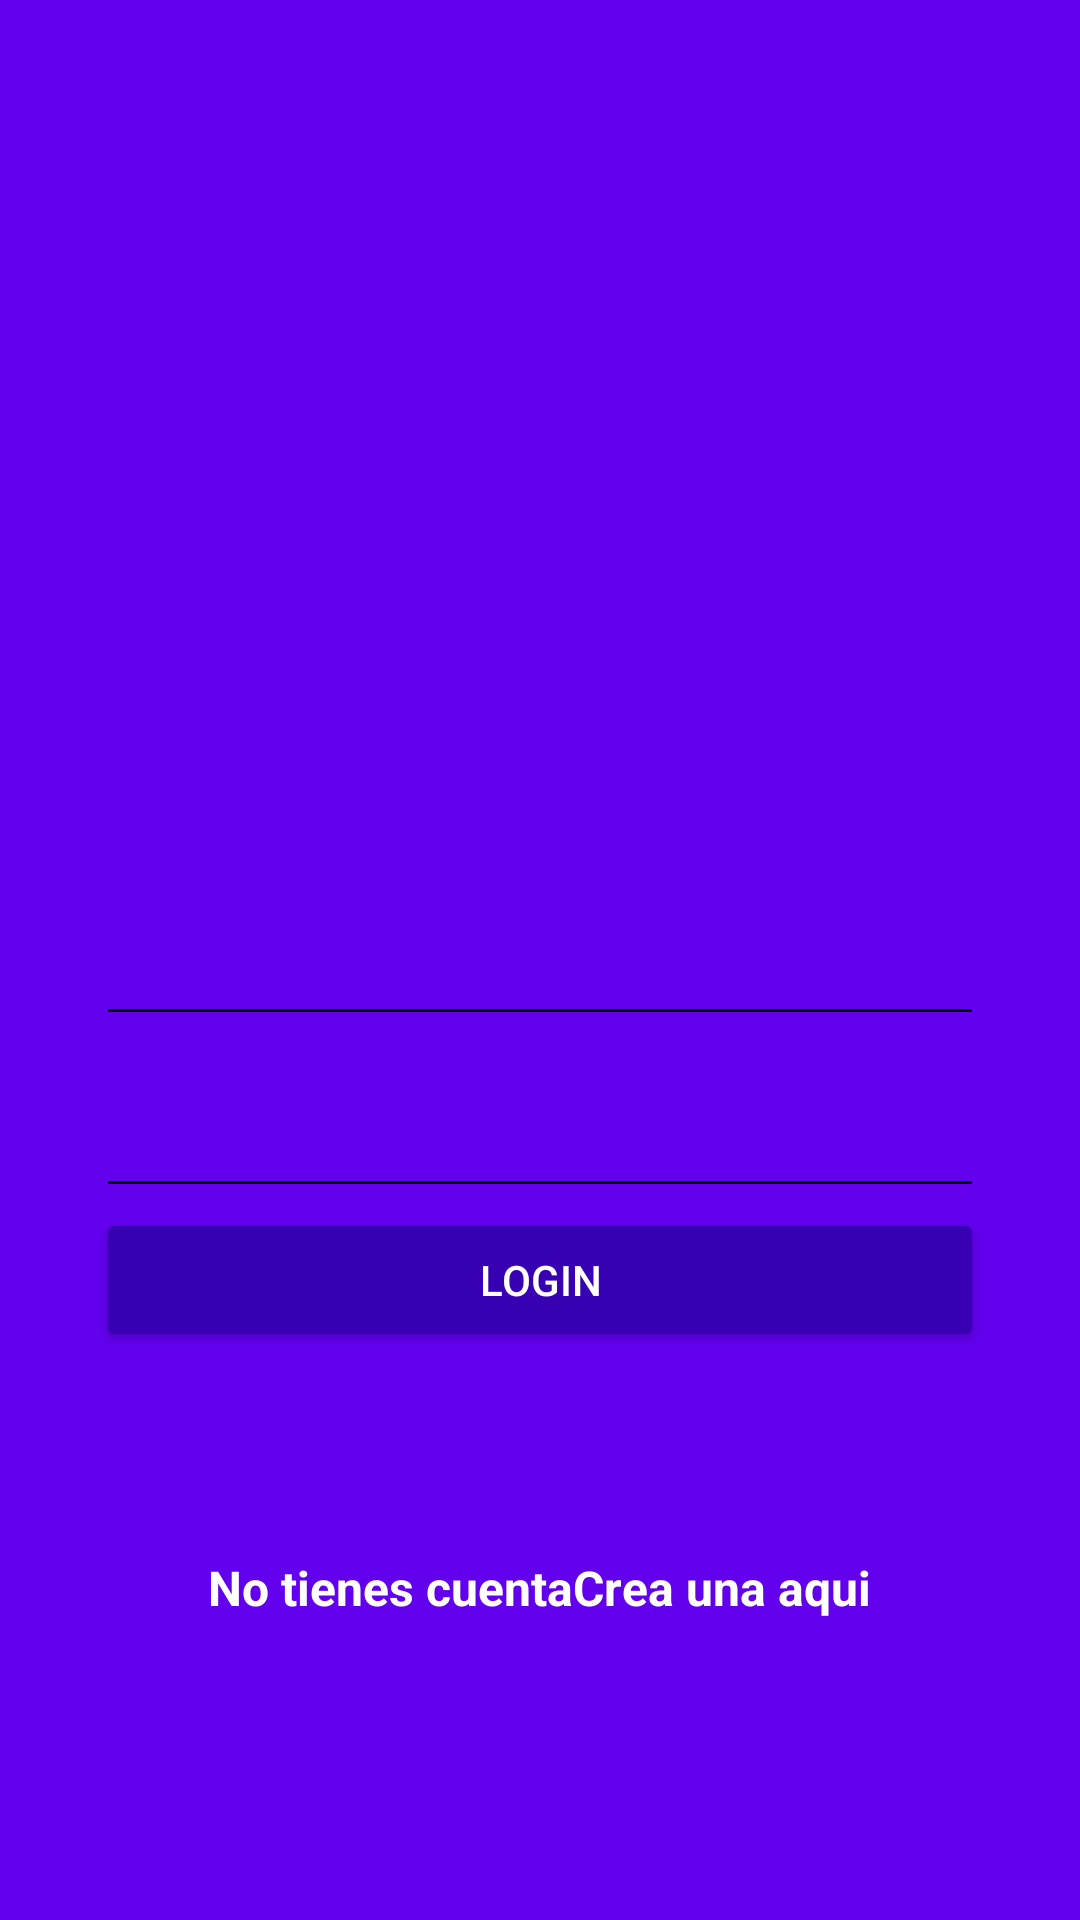

The Android layout XML behind this screen, and the referenced resources:
<!-- AndroidManifest.xml: application theme AppTheme -->
<!-- res/layout/activity_login.xml -->
<?xml version="1.0" encoding="utf-8"?>
<android.support.design.widget.CoordinatorLayout
    xmlns:android="http://schemas.android.com/apk/res/android"
    xmlns:app="http://schemas.android.com/apk/res-auto"
    xmlns:tools="http://schemas.android.com/tools"
    android:layout_width="match_parent"
    android:layout_height="match_parent"
    tools:context="com.example.daniel.platzigram.LoginActivity"
    android:background="@color/colorPrimary">

    <LinearLayout
        android:layout_width="match_parent"
        android:layout_height="match_parent"
        android:orientation="vertical"
        android:weightSum="1">

        <RelativeLayout
            android:layout_width="match_parent"
            android:layout_height="match_parent"
            android:layout_weight="0.6">

            <ImageView
                android:id="@+id/logo"
                android:layout_width="wrap_content"
                android:layout_height="wrap_content"
                android:layout_centerInParent="true"
                android:background="@drawable/platzigram"/>
        </RelativeLayout>

        <ScrollView
            android:layout_width="match_parent"
            android:layout_height="match_parent"
            android:layout_weight="0.4"
            android:fillViewport="true">

            <LinearLayout
                android:layout_width="match_parent"
                android:layout_height="match_parent"
                android:orientation="vertical"
                android:padding="@dimen/padding_horizontal_login">

                <android.support.design.widget.TextInputLayout
                    android:layout_width="match_parent"
                    android:layout_height="wrap_content"
                    android:theme="@style/EditTextWhite">

                    <android.support.design.widget.TextInputEditText
                        android:id="@+id/username"
                        android:layout_width="match_parent"
                        android:layout_height="wrap_content"
                        android:hint="@string/hint_username"/>

                </android.support.design.widget.TextInputLayout>

                <android.support.design.widget.TextInputLayout
                    android:layout_width="match_parent"
                    android:layout_height="wrap_content"
                    android:theme="@style/EditTextWhite">

                    <android.support.design.widget.TextInputEditText
                        android:id="@+id/password"
                        android:layout_width="match_parent"
                        android:layout_height="wrap_content"
                        android:hint="@string/hint_password"
                        android:inputType="textPassword"
                        />
                </android.support.design.widget.TextInputLayout>
                <Button
                    android:id="@+id/login"
                    android:layout_width="match_parent"
                    android:layout_height="wrap_content"
                    android:text="@string/text_bubtton_login"
                    android:theme="@style/RaisedButtonDark"
                    android:onClick="goContainer"/>

                <RelativeLayout
                    android:layout_width="match_parent"
                    android:layout_height="match_parent"
                    android:gravity="center">
                    <TextView
                        android:id="@+id/dontHaveAccount"
                        android:layout_width="wrap_content"
                        android:layout_height="wrap_content"
                        android:text="@string/dont_have_account"
                        android:textColor="@android:color/white"
                        android:textStyle="bold"
                        android:textSize="@dimen/textsize_donthaveaccount" />
                    <TextView
                        android:id="@+id/createHere"
                        android:layout_width="wrap_content"
                        android:layout_height="wrap_content"
                        android:text="@string/create_here"
                        android:textColor="@android:color/white"
                        android:textStyle="bold"
                        android:textSize="@dimen/textsize_donthaveaccount"
                        android:layout_toRightOf="@id/dontHaveAccount"
                        android:onClick="goCreateAccount"/>
                </RelativeLayout>
            </LinearLayout>
        </ScrollView>
    </LinearLayout>

</android.support.design.widget.CoordinatorLayout>
<!-- resources referenced by this layout -->
<resources>
  <dimen name="padding_horizontal_login">32dp</dimen>
  <dimen name="textsize_donthaveaccount">16sp</dimen>
  <string name="create_here">Crea una aqui</string>
  <string name="dont_have_account">No tienes cuenta</string>
  <string name="hint_password">Contraseña</string>
  <string name="hint_username">User name</string>
  <string name="text_bubtton_login">Login</string>
  <style name="EditTextWhite" parent="TextAppearance.AppCompat">
          <item name="android:textColorHint">@color/editTextColorWhite</item>
          <item name="android:textSize">@dimen/edittext_textsize_login</item>
          <item name="android:textColorPrimary">@color/editTextColorWhite</item>
          <item name="colorAccent">@color/editTextColorWhite</item>
          <item name="colorControlNormal">@color/editTextColorWhite</item>
          <item name="colorControlActivated">@color/editTextColorWhite</item>
      </style>
  <style name="RaisedButtonDark" parent="Theme.AppCompat.Light">
          <item name="colorButtonNormal">@color/colorPrimaryDark</item>
          <item name="colorControlHighlight">@color/colorPrimary</item>
          <item name="android:textColor">@android:color/white</item>
      </style>
  <style name="AppTheme" parent="Theme.AppCompat.Light.NoActionBar">
          
          <item name="colorPrimary">@color/colorPrimary</item>
          <item name="colorPrimaryDark">@color/colorPrimaryDark</item>
          <item name="colorAccent">@color/colorAccent</item>
      </style>
  <dimen name="edittext_textsize_login">22sp</dimen>
  <!-- not gathered from this repository: default colours our renderer supplied (Android Studio template values) -->
  <color name="colorPrimary">#FF6200EE</color>
  <color name="colorPrimaryDark">#FF3700B3</color>
  <color name="colorAccent">#FF03DAC5</color>
</resources>
